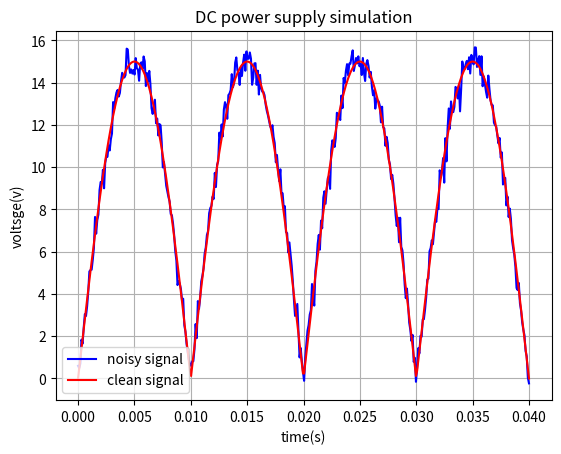

Generate this figure with matplotlib:
import numpy as np
import matplotlib.pyplot as plt

t = np.linspace(0,0.04,400)

f = 50 
omega = 2* np.pi * f

v_rectified = np.abs(15 * np.sin(omega * t))

noise = np.random.normal(0,0.4,400)

v_noisy = v_rectified + noise

plt.plot(t, v_noisy,color ="blue",label = "noisy signal",)
plt.plot(t, v_rectified,color = "red", label = "clean signal")

plt.title("DC power supply simulation")
plt.xlabel("time(s)")
plt.ylabel("voltsge(v)")
plt.grid(True)
plt.legend()
plt.show()
